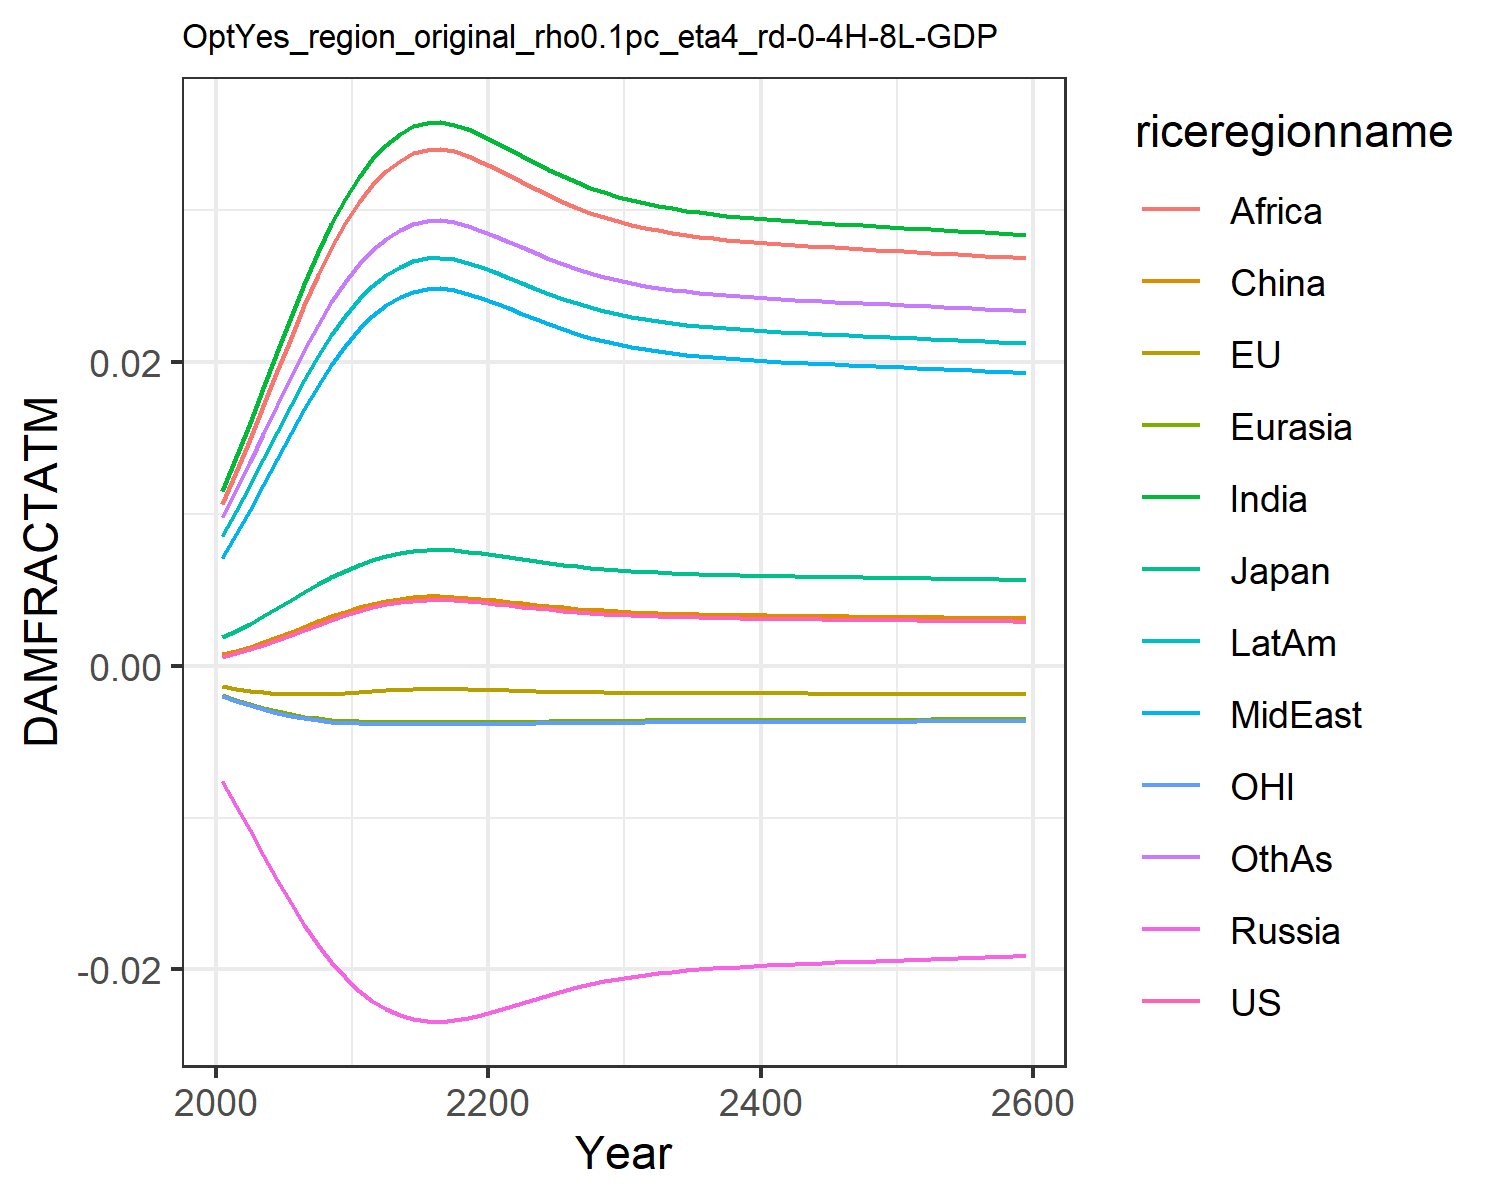

Source data for this figure (header and first rows):
0.0006044859214990092, -0.0013477832574872255, 0.0018660811771578033, -0.007563917650864247, -0.001960953564571073, 0.0007416561617866197, 0.011520656241875512, 0.00709288722211721, 0.01066987500895466, 0.008534084211010144, -0.0020107308894597364, 0.009810033506581642
0.0008334, -0.001513, 0.002306, -0.009211, -0.002256, 0.0009803, 0.01374, 0.008664, 0.01278, 0.0102, -0.002325, 0.0116
0.001086, -0.001648, 0.002765, -0.01082, -0.002526, 0.001242, 0.01596, 0.01025, 0.01491, 0.01187, -0.00261, 0.01339
0.001373, -0.001758, 0.003264, -0.01247, -0.002778, 0.00154, 0.01828, 0.01192, 0.01713, 0.01362, -0.002876, 0.01526
0.00169, -0.001835, 0.003788, -0.01409, -0.003003, 0.001866, 0.02064, 0.01362, 0.01939, 0.0154, -0.003113, 0.01715
0.002026, -0.001878, 0.004324, -0.01564, -0.003194, 0.002212, 0.02295, 0.01531, 0.02162, 0.01714, -0.003313, 0.01902
0.002371, -0.001888, 0.004853, -0.01708, -0.003349, 0.002566, 0.02517, 0.01693, 0.02375, 0.01882, -0.003474, 0.02079
0.002711, -0.001871, 0.00536, -0.01838, -0.003468, 0.002914, 0.02722, 0.01844, 0.02573, 0.02037, -0.003597, 0.02244
0.003037, -0.001833, 0.005834, -0.01953, -0.003556, 0.003247, 0.02909, 0.01982, 0.02753, 0.02178, -0.003686, 0.02394
0.00334, -0.001781, 0.006266, -0.02054, -0.003618, 0.003557, 0.03075, 0.02106, 0.02913, 0.02304, -0.003747, 0.02527
0.003617, -0.001721, 0.006654, -0.0214, -0.00366, 0.00384, 0.03221, 0.02215, 0.03054, 0.02415, -0.003787, 0.02644
0.003846, -0.001664, 0.00697, -0.02208, -0.003685, 0.004074, 0.03337, 0.02303, 0.03167, 0.02504, -0.00381, 0.02738
0.004033, -0.001612, 0.007226, -0.02261, -0.003699, 0.004265, 0.03431, 0.02373, 0.03257, 0.02574, -0.003822, 0.02813
0.00418, -0.001568, 0.007424, -0.02301, -0.003707, 0.004414, 0.03502, 0.02427, 0.03327, 0.02629, -0.003828, 0.0287
0.004283, -0.001536, 0.007563, -0.02329, -0.00371, 0.004519, 0.03552, 0.02464, 0.03375, 0.02667, -0.00383, 0.0291
0.004337, -0.001519, 0.007635, -0.02343, -0.003712, 0.004573, 0.03578, 0.02484, 0.034, 0.02686, -0.003831, 0.02931
0.004343, -0.001517, 0.007643, -0.02345, -0.003712, 0.004579, 0.0358, 0.02486, 0.03403, 0.02688, -0.003831, 0.02933
0.004309, -0.001528, 0.007598, -0.02336, -0.003711, 0.004545, 0.03564, 0.02474, 0.03387, 0.02676, -0.003831, 0.0292
0.004246, -0.001548, 0.007513, -0.02319, -0.003709, 0.004481, 0.03534, 0.02451, 0.03358, 0.02653, -0.00383, 0.02896
0.004166, -0.001572, 0.007406, -0.02298, -0.003706, 0.0044, 0.03496, 0.02422, 0.0332, 0.02624, -0.003828, 0.02865
0.004078, -0.001599, 0.007285, -0.02273, -0.003702, 0.004309, 0.03452, 0.02389, 0.03278, 0.02591, -0.003825, 0.0283
0.003985, -0.001626, 0.007159, -0.02247, -0.003696, 0.004215, 0.03407, 0.02355, 0.03234, 0.02556, -0.00382, 0.02794
0.00389, -0.001652, 0.00703, -0.0222, -0.003689, 0.004118, 0.03359, 0.02319, 0.03188, 0.0252, -0.003814, 0.02756
0.003795, -0.001677, 0.0069, -0.02193, -0.00368, 0.004022, 0.03312, 0.02283, 0.03142, 0.02484, -0.003806, 0.02718
0.003705, -0.0017, 0.006775, -0.02166, -0.00367, 0.003929, 0.03266, 0.02249, 0.03098, 0.02449, -0.003797, 0.02681
0.003621, -0.00172, 0.006659, -0.02141, -0.003661, 0.003844, 0.03223, 0.02216, 0.03056, 0.02416, -0.003788, 0.02646
0.003545, -0.001738, 0.006554, -0.02118, -0.003651, 0.003767, 0.03183, 0.02187, 0.03018, 0.02387, -0.003778, 0.02615
0.003478, -0.001752, 0.00646, -0.02097, -0.003641, 0.003699, 0.03148, 0.02161, 0.02984, 0.0236, -0.003769, 0.02586
0.00342, -0.001765, 0.006378, -0.02079, -0.003632, 0.003639, 0.03117, 0.02138, 0.02954, 0.02336, -0.00376, 0.02562
0.003369, -0.001775, 0.006306, -0.02063, -0.003623, 0.003586, 0.0309, 0.02117, 0.02928, 0.02316, -0.003752, 0.0254
0.003324, -0.001784, 0.006244, -0.02049, -0.003616, 0.003541, 0.03066, 0.02099, 0.02905, 0.02298, -0.003745, 0.02521
0.003286, -0.001791, 0.006189, -0.02036, -0.003609, 0.003502, 0.03046, 0.02084, 0.02885, 0.02282, -0.003738, 0.02504
0.003252, -0.001797, 0.006142, -0.02025, -0.003602, 0.003468, 0.03027, 0.02071, 0.02867, 0.02268, -0.003731, 0.0249
0.003223, -0.001803, 0.006101, -0.02016, -0.003597, 0.003438, 0.03012, 0.02059, 0.02852, 0.02256, -0.003726, 0.02477
0.003198, -0.001807, 0.006065, -0.02008, -0.003592, 0.003412, 0.02998, 0.02049, 0.02839, 0.02246, -0.003721, 0.02466
0.003176, -0.001811, 0.006033, -0.02, -0.003587, 0.003389, 0.02986, 0.02039, 0.02827, 0.02237, -0.003716, 0.02456
0.003156, -0.001814, 0.006005, -0.01994, -0.003583, 0.003369, 0.02975, 0.02031, 0.02816, 0.02229, -0.003712, 0.02447
0.003139, -0.001817, 0.00598, -0.01988, -0.003579, 0.003352, 0.02965, 0.02024, 0.02807, 0.02221, -0.003709, 0.0244
0.003123, -0.00182, 0.005957, -0.01983, -0.003576, 0.003335, 0.02957, 0.02018, 0.02799, 0.02215, -0.003705, 0.02433
0.003109, -0.001822, 0.005937, -0.01978, -0.003573, 0.003321, 0.02949, 0.02012, 0.02791, 0.02209, -0.003702, 0.02426
0.003095, -0.001824, 0.005918, -0.01973, -0.00357, 0.003307, 0.02941, 0.02007, 0.02784, 0.02203, -0.003699, 0.0242
0.003083, -0.001826, 0.005901, -0.01969, -0.003567, 0.003295, 0.02935, 0.02002, 0.02778, 0.02198, -0.003696, 0.02415
0.003072, -0.001828, 0.005884, -0.01965, -0.003564, 0.003283, 0.02928, 0.01997, 0.02771, 0.02193, -0.003694, 0.0241
0.003061, -0.001829, 0.005869, -0.01962, -0.003562, 0.003272, 0.02922, 0.01992, 0.02766, 0.02189, -0.003691, 0.02405
0.003051, -0.001831, 0.005854, -0.01958, -0.00356, 0.003262, 0.02917, 0.01988, 0.0276, 0.02184, -0.003689, 0.02401
0.003041, -0.001832, 0.00584, -0.01955, -0.003557, 0.003252, 0.02911, 0.01984, 0.02755, 0.0218, -0.003687, 0.02396
0.003031, -0.001834, 0.005826, -0.01952, -0.003555, 0.003242, 0.02906, 0.0198, 0.0275, 0.02176, -0.003684, 0.02392
0.003022, -0.001835, 0.005812, -0.01948, -0.003553, 0.003232, 0.029, 0.01976, 0.02744, 0.02172, -0.003682, 0.02387
0.003012, -0.001836, 0.005799, -0.01945, -0.003551, 0.003223, 0.02895, 0.01972, 0.02739, 0.02168, -0.00368, 0.02383
0.003003, -0.001838, 0.005786, -0.01942, -0.003548, 0.003213, 0.0289, 0.01968, 0.02734, 0.02164, -0.003678, 0.02379
0.002994, -0.001839, 0.005772, -0.01939, -0.003546, 0.003204, 0.02885, 0.01964, 0.02729, 0.0216, -0.003675, 0.02375
0.002985, -0.00184, 0.005759, -0.01936, -0.003544, 0.003194, 0.0288, 0.01961, 0.02724, 0.02156, -0.003673, 0.02371
0.002976, -0.001842, 0.005746, -0.01933, -0.003542, 0.003185, 0.02875, 0.01957, 0.0272, 0.02152, -0.003671, 0.02367
0.002967, -0.001843, 0.005733, -0.01929, -0.003539, 0.003176, 0.02869, 0.01953, 0.02715, 0.02149, -0.003669, 0.02363
0.002957, -0.001844, 0.00572, -0.01926, -0.003537, 0.003166, 0.02864, 0.01949, 0.0271, 0.02145, -0.003666, 0.02358
0.002948, -0.001845, 0.005706, -0.01923, -0.003535, 0.003157, 0.02859, 0.01945, 0.02704, 0.02141, -0.003664, 0.02354
0.002939, -0.001846, 0.005693, -0.0192, -0.003532, 0.003147, 0.02854, 0.01941, 0.02699, 0.02137, -0.003662, 0.0235
0.00293, -0.001848, 0.005679, -0.01916, -0.00353, 0.003138, 0.02848, 0.01937, 0.02694, 0.02133, -0.003659, 0.02346
0.00292, -0.001849, 0.005666, -0.01913, -0.003528, 0.003128, 0.02843, 0.01933, 0.02689, 0.02129, -0.003657, 0.02341
0.002911, -0.00185, 0.005652, -0.0191, -0.003525, 0.003119, 0.02838, 0.01929, 0.02684, 0.02125, -0.003654, 0.02337
